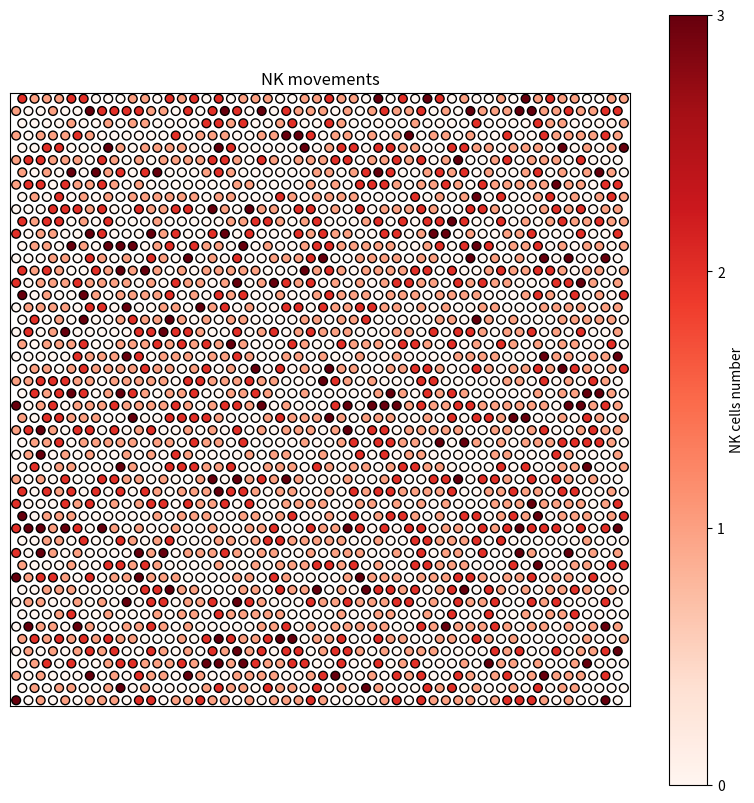

Write the Python code that produced this figure. (Note: this script raises an exception after producing the figure.)
import numpy as np
import matplotlib.pyplot as plt
import matplotlib.animation as animation
import pandas as pd
import scipy.stats as stats

grid_size = 50
NK_ratio = 1.0
max_NK = 3
a = 3/4
b = 20
t_max = 25
ani_step_save = 100


def init_NK_grid(NK_ratio):
    k_values = np.arange(max_NK + 1)
    probs = stats.poisson.pmf(k_values, mu = NK_ratio)
    probs /= probs.sum()
    NK_grid = np.random.choice(k_values, size = (grid_size, grid_size), p = probs)
    return NK_grid



def get_directions(r):
    
    if r % 2 == 0:
        return np.array([[-1, -1], [-1, 0], [0, -1], [0, 1], [1, -1], [1, 0]])
    else:
        return np.array([[-1, 0], [-1, 1], [0, -1], [0, 1], [1, 0], [1, 1]])
    


def NK_move_prop(r, c, NK_grid):
    
    if NK_grid[r, c] == 0:
        return 0

    directions = get_directions(r)

    has_valid_neighbors = False
    for dr, dc in directions:
        nr = (r + dr) % grid_size
        nc = (c + dc) % grid_size
        
        if NK_grid[nr, nc] < max_NK:
            has_valid_neighbors = True
            break

    if not has_valid_neighbors:
        return 0
    
    return a * NK_grid[r, c] / (1 + b * np.max(NK_grid[r, c] - 1, 0))


def run_simulation():

    NK_grid = init_NK_grid(NK_ratio)

    NK_move_propens = np.zeros((grid_size, grid_size))

    for r in range(grid_size):
        for c in range(grid_size):
            NK_move_propens[r, c] = NK_move_prop(r, c, NK_grid)


    time = 0
    steps = 0

    frames = []

    while time <= t_max:

        #frame for animation saving every ani_step_save steps
        if steps % ani_step_save == 0:
            frames.append(NK_grid.copy())


        all_propens = NK_move_propens.flatten()
        total_propensity = all_propens.sum()

        if total_propensity == 0: break

        #randomly choosing time and an event for that time
        dt = - np.log(np.random.random()) / total_propensity
        event_id = np.random.choice(len(all_propens), p = all_propens / total_propensity)
        
        time += dt
        
        r, c = divmod(event_id, grid_size)

        directions = get_directions(r)
            
        neighbors = [((r + dr) % grid_size, (c + dc) % grid_size) for dr, dc in directions]
        valid_neighbors = [(nr, nc) for nr, nc in neighbors if NK_grid[nr, nc] < max_NK]

        #choosing one valid neighbor
        idx = np.random.randint(0, len(valid_neighbors))
        new_r, new_c = valid_neighbors[idx]

        NK_grid[r, c] -= 1
        NK_grid[new_r, new_c] += 1

        #local propensities update
        cells_to_update = {(r, c), (new_r, new_c)}

        for dr, dc in directions:
            cells_to_update.add(((r + dr) % grid_size, (c + dc) % grid_size))
        
        for dr, dc in get_directions(new_r):
            cells_to_update.add(((new_r + dr) % grid_size, (new_c + dc) % grid_size))
        
        for ur, uc in cells_to_update:
            NK_move_propens[ur, uc] = NK_move_prop(ur, uc, NK_grid)

        steps += 1

    return frames

print('start')
frames = run_simulation()
print('finished')

def get_animation(frames, ani_save = False, ani_show = True):

    rows, cols = grid_size, grid_size
    x = np.arange(cols)
    y = np.arange(rows)
    X, Y = np.meshgrid(x, y)

    X = X.astype(float)
    X[1::2] += 0.5

    X_pts = X.ravel()
    Y_pts = Y.ravel()

    fig, ax = plt.subplots(figsize=(10, 10))
    point_size = 100000 / (grid_size ** 2)
    scat = ax.scatter(X_pts, Y_pts, c = frames[0].ravel(), s = point_size, cmap = 'Reds', vmin = 0, vmax = max_NK, edgecolors = 'k')

    ax.set_aspect('equal')
    ax.set_xticks([])
    ax.set_yticks([])
    ax.set_xlim(-0.5, grid_size)
    ax.set_ylim(-0.5, grid_size - 0.5)

    plt.colorbar(scat, ax = ax, label = 'NK cells number', ticks = range(max_NK + 1))
    ax.set_title('NK movements')

    def update(frame_idx):
        new_data = frames[frame_idx].ravel()
        scat.set_array(new_data)
        return [scat]

    
    ani = animation.FuncAnimation(fig, update, frames = len(frames), interval = 200)
    
    if ani_save:
        print('start saving animation')
        ani.save(f'NK_movements_b={b},grid_size={grid_size},time={t_max}h.mp4', writer = 'ffmpeg', fps = 10, dpi = 100, extra_args=['-preset', 'ultrafast'])
        print('animation saved')

    if ani_show:
        plt.tight_layout()
        plt.show()

get_animation(frames, ani_save = True, ani_show = False)
